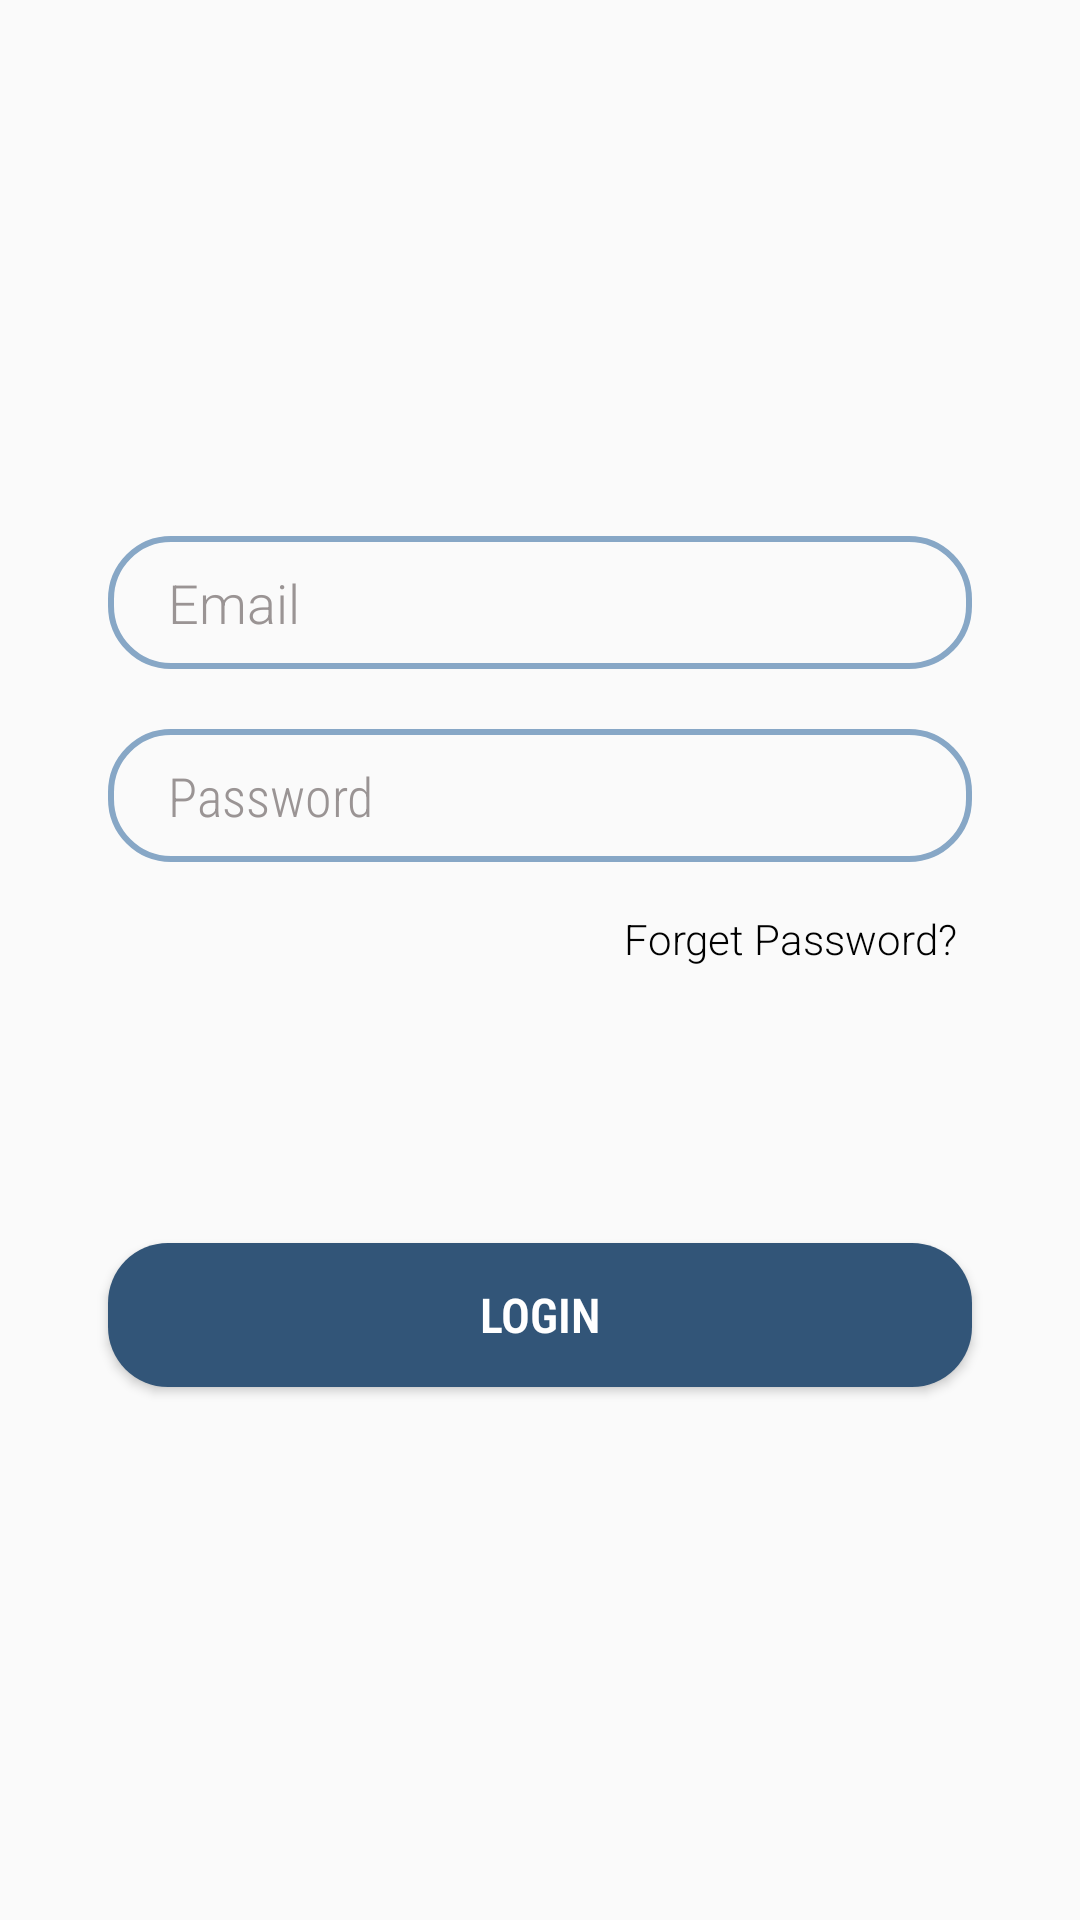

Layout XML and referenced resources for this Android screen:
<!-- AndroidManifest.xml: application theme Theme.MyApplication -->
<!-- res/layout/login_tabfragment.xml -->
<?xml version="1.0" encoding="utf-8"?>
<androidx.constraintlayout.widget.ConstraintLayout
    xmlns:android="http://schemas.android.com/apk/res/android"
    xmlns:tools="http://schemas.android.com/tools"
    android:layout_width="match_parent"
    android:layout_height="match_parent"
    xmlns:app="http://schemas.android.com/apk/res-auto">

    <EditText
        android:background="@drawable/edittext_bg"
        android:elevation="30dp"
        android:id="@+id/email"
        android:layout_width="0dp"
        android:layout_height="wrap_content"
        app:layout_constraintWidth_percent=".8"
        app:layout_constraintVertical_bias=".3"
        app:layout_constraintHorizontal_bias=".5"
        android:hint="Email"
        android:textColorHint="#9A9494"
        android:fontFamily="sans-serif-light"
        android:textColor="@color/black"
        android:paddingLeft="20dp"
        android:paddingTop="10dp"
        android:paddingBottom="10dp"
        app:layout_constraintBottom_toBottomOf="parent"
        app:layout_constraintEnd_toEndOf="parent"
        app:layout_constraintStart_toStartOf="parent"
        app:layout_constraintTop_toTopOf="parent"/>

    <EditText
        android:elevation="30dp"
        android:background="@drawable/edittext_bg"
        android:id="@+id/password"
        android:layout_width="0dp"
        android:layout_height="wrap_content"
        app:layout_constraintWidth_percent=".8"
        app:layout_constraintVertical_bias="0"
        android:textColorHint="#9A9494"
        android:fontFamily="sans-serif-condensed-light"
        app:layout_constraintHorizontal_bias=".5"
        android:hint="Password"
        android:textColor="@color/black"
        android:paddingLeft="20dp"
        android:paddingTop="10dp"
        android:paddingBottom="10dp"
        android:layout_marginTop="20dp"
        app:layout_constraintBottom_toBottomOf="parent"
        app:layout_constraintEnd_toEndOf="parent"
        app:layout_constraintStart_toStartOf="parent"
        app:layout_constraintTop_toBottomOf="@+id/email" />

    <androidx.appcompat.widget.AppCompatButton
        android:id="@+id/login"
        android:layout_width="0dp"
        android:layout_height="wrap_content"
        app:layout_constraintWidth_percent=".8"
        app:layout_constraintVertical_bias=".7"
        android:text="Login"
        android:textColor="@color/white"
        android:background="@drawable/button_bg"
        android:textSize="16sp"
        android:textStyle="bold"
        android:elevation="40dp"
        android:fontFamily="sans-serif-condensed-light"
        app:layout_constraintBottom_toBottomOf="parent"
        app:layout_constraintEnd_toEndOf="parent"
        app:layout_constraintStart_toStartOf="parent"
        app:layout_constraintTop_toTopOf="parent"/>

    <TextView
        android:id="@+id/forgetpassword"
        android:layout_width="wrap_content"
        android:layout_height="wrap_content"
        android:layout_marginTop="16dp"
        android:text="Forget Password?"
        android:layout_marginRight="5dp"
        android:fontFamily="sans-serif-light"
        android:textColor="@color/black"
        app:layout_constraintEnd_toEndOf="@+id/password"
        app:layout_constraintHorizontal_bias="1.0"
        app:layout_constraintStart_toStartOf="@+id/password"
        app:layout_constraintTop_toBottomOf="@+id/password" />


</androidx.constraintlayout.widget.ConstraintLayout>
<!-- resources referenced by this layout -->
<resources>
  <color name="black">#FF000000</color>
  <color name="white">#FFFFFFFF</color>
  <!-- drawable button_bg (drawable) -->
  <?xml version="1.0" encoding="utf-8"?>
  <shape xmlns:android="http://schemas.android.com/apk/res/android">
  
      <corners android:radius="20dp"/>
      <solid android:color="#325578"/>
  
  
  </shape>
  <!-- drawable edittext_bg (drawable) -->
  <?xml version="1.0" encoding="utf-8"?>
  <shape xmlns:android="http://schemas.android.com/apk/res/android">
  
      <corners android:radius="20dp"/>
  
      <stroke android:width="2dp"
          android:color="#87A7C6"/>
  
  </shape>
  <style name="Theme.MyApplication" parent="Theme.AppCompat.Light.NoActionBar">
          
          <item name="colorPrimary">@color/purple_500</item>
          <item name="colorPrimaryVariant">@color/purple_700</item>
          <item name="colorOnPrimary">@color/white</item>
          
          <item name="colorSecondary">@color/teal_200</item>
          <item name="colorSecondaryVariant">@color/teal_700</item>
          <item name="colorOnSecondary">@color/black</item>
          
          <item name="android:statusBarColor" tools:targetApi="l">?attr/colorPrimaryVariant</item>
          
  
  
      </style>
  <color name="purple_500">#FF6200EE</color>
  <color name="purple_700">#FF3700B3</color>
  <color name="teal_200">#FF03DAC5</color>
  <color name="teal_700">#FF018786</color>
</resources>
